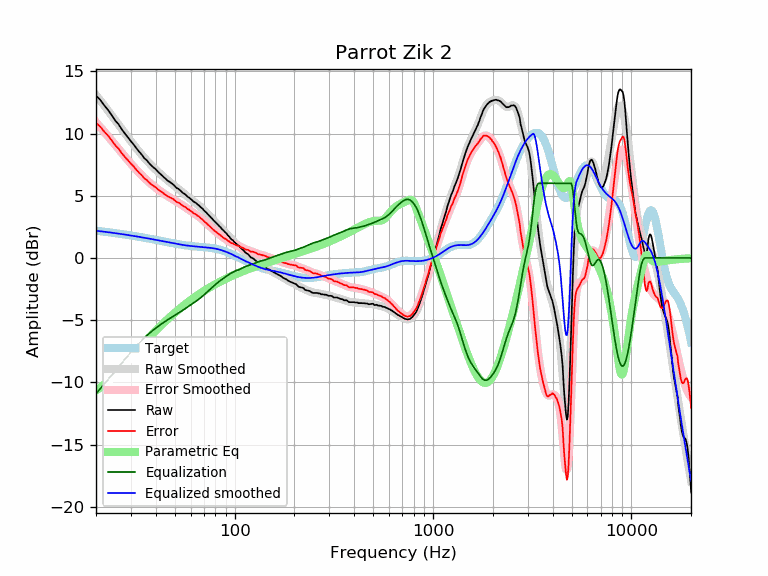

The table this chart was drawn from, first rows:
frequency, raw, error, smoothed, error_smoothed, equalization, parametric_eq, equalized_raw, equalized_smoothed, target
20, 13.05, 10.86, 13.10, 10.91, -10.91, -10.66, 2.14, 2.19, 2.19
21, 12.71, 10.56, 12.67, 10.52, -10.52, -10.42, 2.19, 2.15, 2.15
22, 12.27, 10.16, 12.25, 10.14, -10.14, -10.16, 2.12, 2.11, 2.11
23, 11.90, 9.83, 11.85, 9.78, -9.78, -9.88, 2.12, 2.07, 2.07
24, 11.48, 9.45, 11.46, 9.43, -9.43, -9.60, 2.05, 2.03, 2.03
25, 11.05, 9.06, 11.08, 9.09, -9.09, -9.31, 1.96, 1.99, 1.99
26, 10.74, 8.78, 10.71, 8.76, -8.76, -9.03, 1.98, 1.95, 1.95
27, 10.33, 8.41, 10.35, 8.44, -8.44, -8.75, 1.89, 1.91, 1.91
28, 9.99, 8.11, 10.01, 8.14, -8.14, -8.48, 1.85, 1.88, 1.88
29, 9.69, 7.85, 9.69, 7.85, -7.85, -8.22, 1.84, 1.84, 1.84
30, 9.38, 7.57, 9.38, 7.57, -7.57, -7.96, 1.80, 1.80, 1.80
31, 9.11, 7.34, 9.08, 7.32, -7.32, -7.71, 1.79, 1.77, 1.77
32, 8.81, 7.08, 8.80, 7.07, -7.07, -7.47, 1.73, 1.73, 1.73
33, 8.54, 6.84, 8.54, 6.85, -6.85, -7.24, 1.69, 1.69, 1.69
34, 8.31, 6.65, 8.29, 6.64, -6.64, -7.02, 1.67, 1.66, 1.66
35, 8.03, 6.40, 8.06, 6.44, -6.44, -6.80, 1.59, 1.62, 1.62
36, 7.86, 6.27, 7.84, 6.26, -6.26, -6.60, 1.60, 1.59, 1.59
37, 7.63, 6.07, 7.64, 6.09, -6.09, -6.40, 1.54, 1.55, 1.55
38, 7.44, 5.92, 7.45, 5.93, -5.93, -6.21, 1.51, 1.52, 1.52
39, 7.27, 5.78, 7.27, 5.78, -5.78, -6.02, 1.48, 1.48, 1.48
40, 7.13, 5.68, 7.09, 5.64, -5.64, -5.85, 1.48, 1.45, 1.45
41, 6.94, 5.52, 6.93, 5.51, -5.51, -5.68, 1.42, 1.42, 1.42
42, 6.78, 5.39, 6.78, 5.39, -5.39, -5.51, 1.38, 1.38, 1.38
43, 6.64, 5.28, 6.63, 5.28, -5.28, -5.36, 1.36, 1.35, 1.35
44, 6.49, 5.16, 6.49, 5.17, -5.17, -5.21, 1.32, 1.32, 1.32
45, 6.35, 5.06, 6.36, 5.07, -5.07, -5.06, 1.28, 1.29, 1.29
46, 6.20, 4.94, 6.23, 4.97, -4.97, -4.92, 1.23, 1.26, 1.26
47, 6.12, 4.88, 6.11, 4.88, -4.88, -4.78, 1.24, 1.23, 1.23
48, 6.01, 4.80, 5.99, 4.79, -4.79, -4.65, 1.22, 1.20, 1.20
49, 5.91, 4.73, 5.87, 4.70, -4.70, -4.53, 1.21, 1.18, 1.18
50, 5.77, 4.62, 5.76, 4.61, -4.61, -4.40, 1.15, 1.15, 1.15
51, 5.62, 4.49, 5.65, 4.53, -4.53, -4.29, 1.09, 1.13, 1.13
52, 5.56, 4.45, 5.54, 4.44, -4.44, -4.17, 1.12, 1.10, 1.10
53, 5.45, 4.37, 5.44, 4.35, -4.35, -4.06, 1.09, 1.08, 1.08
54, 5.33, 4.27, 5.33, 4.27, -4.27, -3.96, 1.06, 1.06, 1.06
55, 5.21, 4.17, 5.23, 4.19, -4.19, -3.86, 1.02, 1.04, 1.04
56, 5.14, 4.11, 5.12, 4.10, -4.10, -3.76, 1.03, 1.02, 1.02
57, 5.04, 4.03, 5.02, 4.02, -4.02, -3.66, 1.02, 1.00, 1.00
58, 4.91, 3.92, 4.92, 3.94, -3.94, -3.57, 0.97, 0.99, 0.99
59, 4.85, 3.87, 4.83, 3.86, -3.86, -3.48, 0.99, 0.97, 0.97
60, 4.74, 3.78, 4.74, 3.78, -3.78, -3.39, 0.96, 0.96, 0.96
61, 4.64, 3.69, 4.65, 3.70, -3.70, -3.31, 0.94, 0.95, 0.95
62, 4.54, 3.60, 4.56, 3.62, -3.62, -3.23, 0.91, 0.94, 0.94
63, 4.47, 3.54, 4.47, 3.55, -3.55, -3.15, 0.92, 0.92, 0.92
64, 4.41, 3.49, 4.39, 3.47, -3.47, -3.07, 0.94, 0.91, 0.91
65, 4.30, 3.39, 4.30, 3.39, -3.39, -3.00, 0.90, 0.91, 0.91
66, 4.23, 3.33, 4.21, 3.31, -3.31, -2.93, 0.91, 0.90, 0.90
67, 4.12, 3.23, 4.12, 3.23, -3.23, -2.86, 0.88, 0.89, 0.89
68, 4.04, 3.16, 4.03, 3.15, -3.15, -2.79, 0.89, 0.88, 0.88
69, 3.95, 3.07, 3.93, 3.06, -3.06, -2.72, 0.88, 0.87, 0.87
70, 3.83, 2.96, 3.84, 2.97, -2.97, -2.66, 0.85, 0.86, 0.86
71, 3.73, 2.87, 3.74, 2.88, -2.88, -2.60, 0.84, 0.85, 0.85
72, 3.65, 2.80, 3.64, 2.79, -2.79, -2.54, 0.85, 0.84, 0.84
73, 3.54, 2.70, 3.54, 2.70, -2.70, -2.48, 0.83, 0.84, 0.84
74, 3.45, 2.62, 3.44, 2.62, -2.62, -2.42, 0.83, 0.82, 0.83
75, 3.35, 2.53, 3.34, 2.53, -2.53, -2.36, 0.82, 0.81, 0.81
76, 3.24, 2.43, 3.24, 2.44, -2.44, -2.31, 0.79, 0.80, 0.80
77, 3.16, 2.37, 3.15, 2.36, -2.36, -2.26, 0.80, 0.79, 0.79
78, 3.05, 2.27, 3.05, 2.28, -2.28, -2.21, 0.77, 0.77, 0.78
79, 2.96, 2.20, 2.96, 2.20, -2.20, -2.16, 0.75, 0.76, 0.76
... 553 more rows
